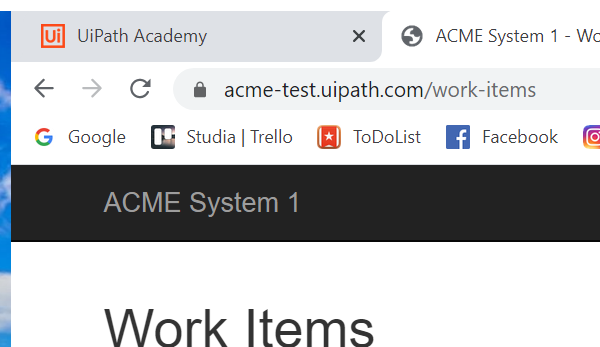
Workflow: Main

Step 1: Attach Browser 'chrome.exe ACME' in window 'ACME System 1 - *' (chrome.exe)

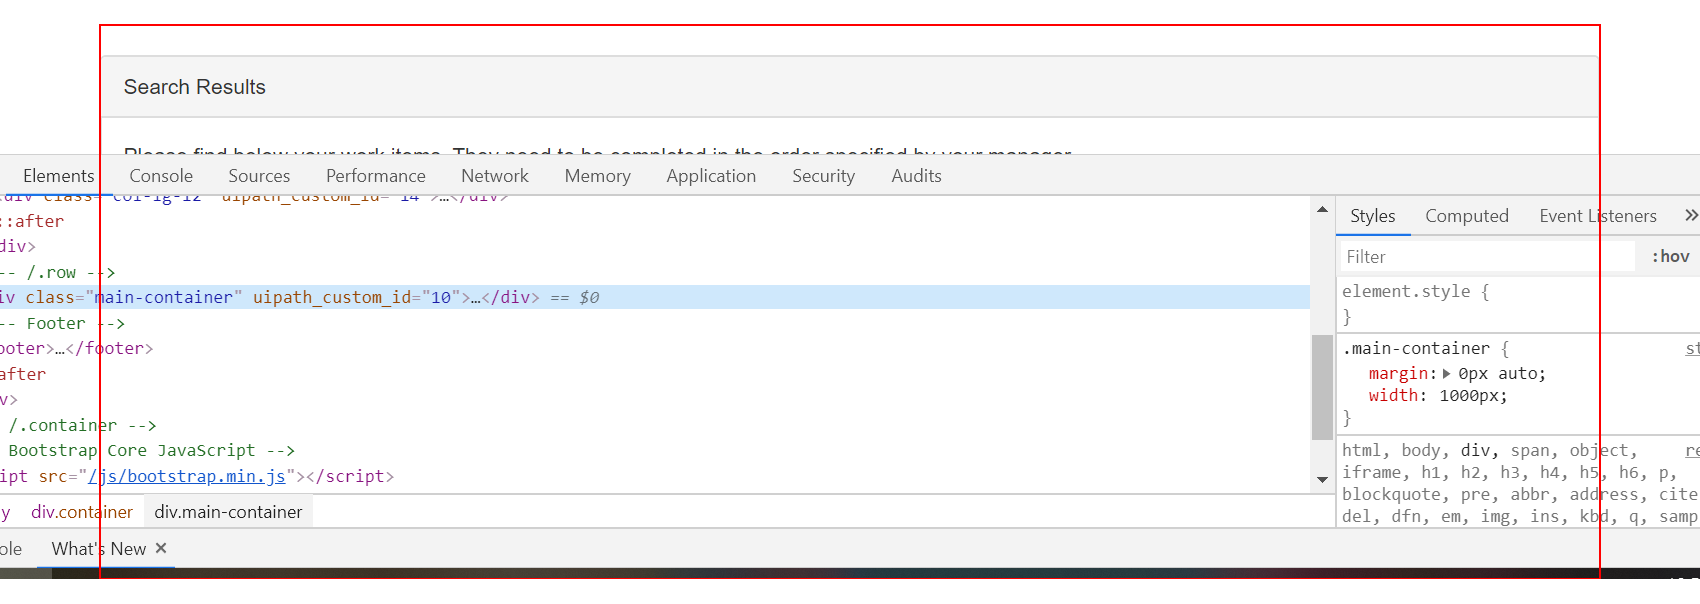
Step 2: find the tbody